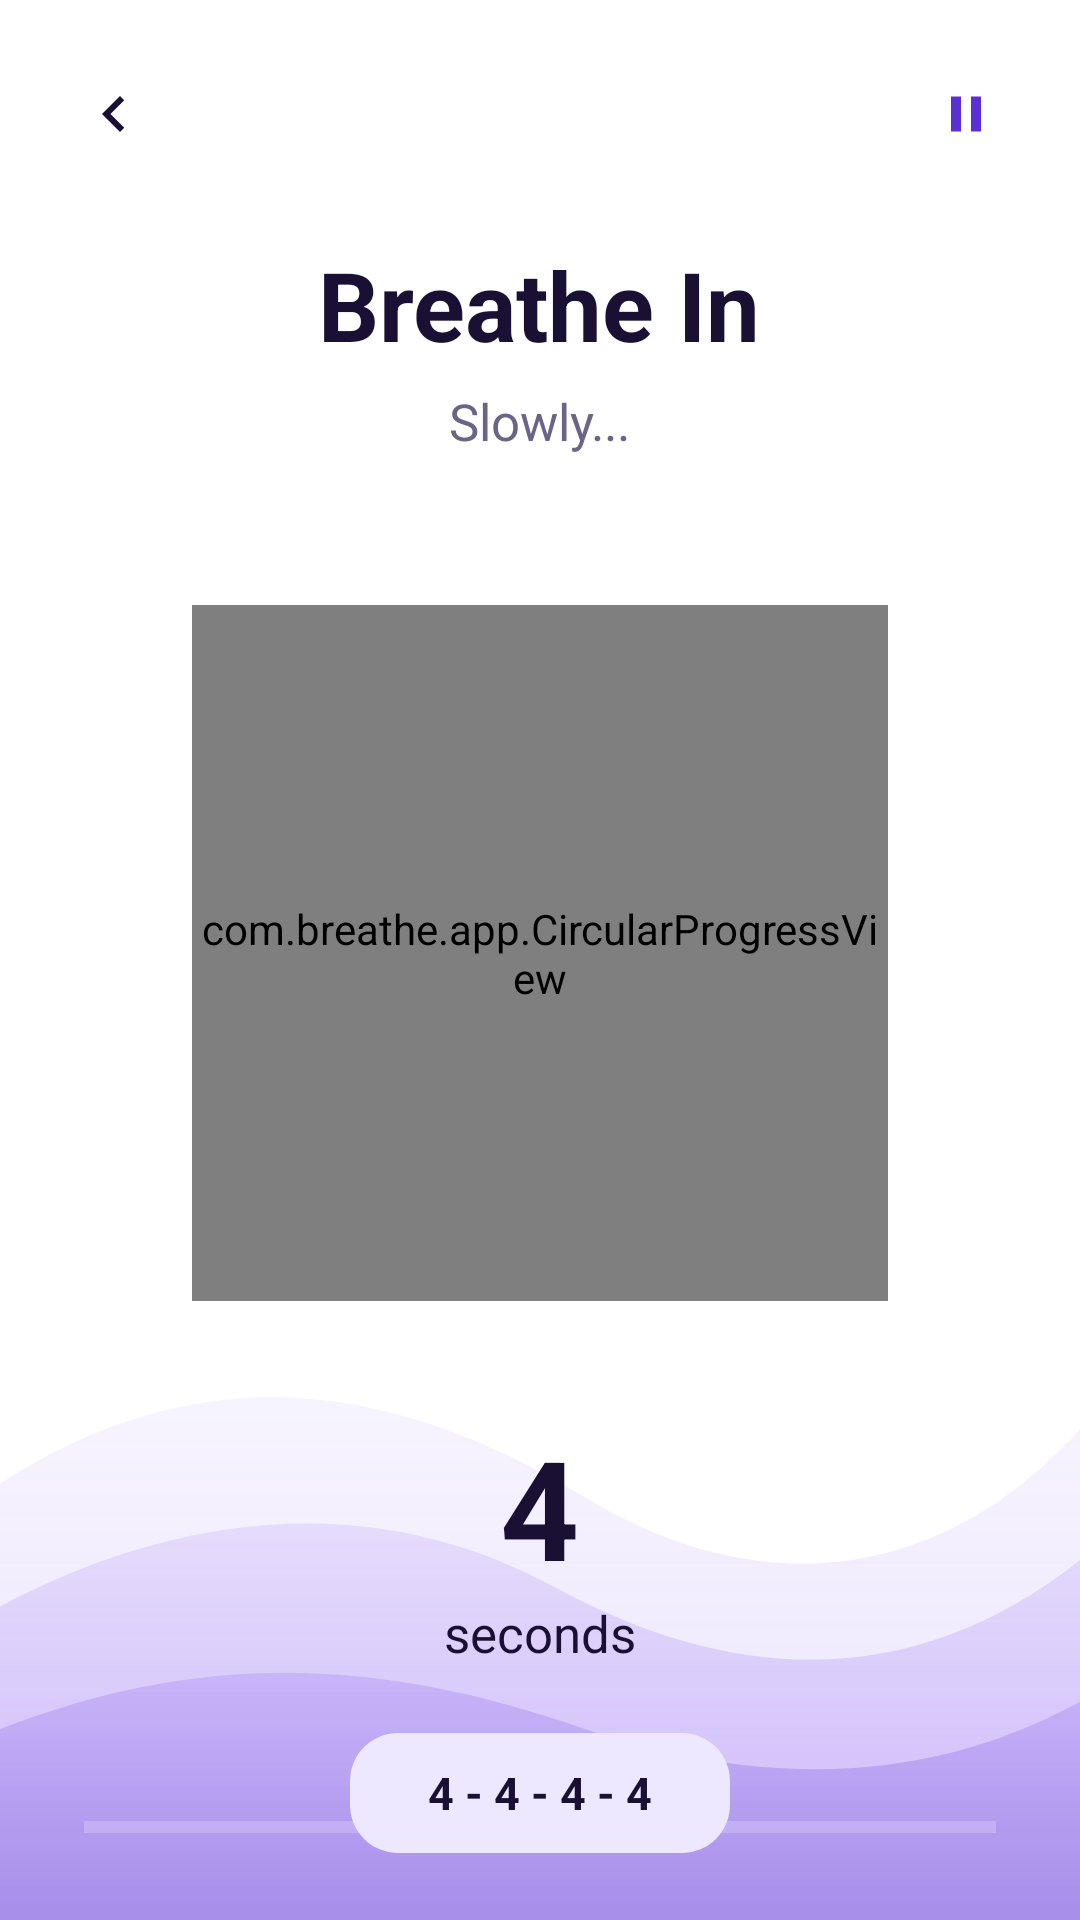

Reconstruct the res/layout file that produces this screen, plus the resources it refers to.
<!-- AndroidManifest.xml: application theme Theme.Breathe -->
<!-- res/layout/activity_breathing.xml -->
<?xml version="1.0" encoding="utf-8"?>
<RelativeLayout xmlns:android="http://schemas.android.com/apk/res/android"
    android:layout_width="match_parent" android:layout_height="match_parent"
    android:background="@drawable/bg_page">

    <ImageView
        android:layout_width="match_parent" android:layout_height="200dp"
        android:layout_alignParentBottom="true" android:alpha="0.55" android:scaleType="fitXY"
        android:src="@drawable/bg_wave" />

    <ImageView android:id="@+id/btn_back"
        android:layout_width="44dp" android:layout_height="44dp"
        android:layout_margin="16dp" android:padding="10dp"
        android:src="@drawable/ic_back" android:tint="@color/text_dark" />
    <ImageView android:id="@+id/btn_pause"
        android:layout_width="44dp" android:layout_height="44dp"
        android:layout_alignParentEnd="true" android:layout_margin="16dp"
        android:background="@drawable/bg_circle_purple" android:padding="12dp"
        android:src="@drawable/ic_pause" />

    <LinearLayout android:layout_width="match_parent" android:layout_height="wrap_content"
        android:layout_marginTop="80dp" android:gravity="center_horizontal"
        android:orientation="vertical">
        <TextView android:id="@+id/tv_title"
            android:layout_width="wrap_content" android:layout_height="wrap_content"
            android:text="Breathe In" android:textColor="@color/text_dark"
            android:textSize="32sp" android:textStyle="bold" />
        <TextView android:id="@+id/tv_sub"
            android:layout_width="wrap_content" android:layout_height="wrap_content"
            android:layout_marginTop="6dp" android:text="Slowly..."
            android:textColor="@color/text_gray" android:textSize="17sp" />

        <FrameLayout android:layout_width="260dp" android:layout_height="260dp"
            android:layout_marginTop="36dp">
            <View android:layout_width="match_parent" android:layout_height="match_parent"
                android:background="@drawable/bg_circle_purple" />
            <FrameLayout android:id="@+id/inner"
                android:layout_width="match_parent" android:layout_height="match_parent"
                android:layout_margin="26dp" android:background="@drawable/bg_circle_purple"
                android:backgroundTint="@color/lavender_soft">
                <ImageView android:id="@+id/icon"
                    android:layout_width="84dp" android:layout_height="84dp"
                    android:layout_gravity="center" android:src="@drawable/ic_lungs" />
            </FrameLayout>
            <com.breathe.app.CircularProgressView android:id="@+id/ring"
                android:layout_width="match_parent" android:layout_height="match_parent"
                android:layout_margin="14dp" />
        </FrameLayout>

        <TextView android:id="@+id/tv_count"
            android:layout_width="wrap_content" android:layout_height="wrap_content"
            android:layout_marginTop="24dp" android:text="4"
            android:textColor="@color/text_dark" android:textSize="46sp" android:textStyle="bold" />
        <TextView android:layout_width="wrap_content" android:layout_height="wrap_content"
            android:text="seconds" android:textColor="@color/text_dark" android:textSize="17sp" />
        <TextView android:id="@+id/tv_pattern"
            android:layout_width="wrap_content" android:layout_height="40dp"
            android:layout_marginTop="22dp" android:background="@drawable/bg_icon_container"
            android:gravity="center" android:paddingEnd="26dp" android:paddingStart="26dp"
            android:text="4 - 4 - 4 - 4" android:textColor="@color/text_dark"
            android:textSize="15sp" android:textStyle="bold" />
    </LinearLayout>

    <ProgressBar android:id="@+id/bar" style="?android:attr/progressBarStyleHorizontal"
        android:layout_width="match_parent" android:layout_height="6dp"
        android:layout_alignParentBottom="true" android:layout_margin="28dp"
        android:max="1000" android:progressTint="@color/purple_primary"
        android:progressBackgroundTint="@color/lavender" android:progressBackgroundTintMode="src_in" />
</RelativeLayout>
<!-- resources referenced by this layout -->
<resources>
  <color name="lavender">#EDE7FF</color>
  <color name="lavender_soft">#F6F2FF</color>
  <color name="purple_primary">#5B2FD6</color>
  <color name="text_dark">#1A1033</color>
  <color name="text_gray">#6B6485</color>
  <!-- drawable bg_icon_container (drawable) -->
  <?xml version="1.0" encoding="utf-8"?>
  <shape xmlns:android="http://schemas.android.com/apk/res/android">
      <solid android:color="@color/lavender" />
      <corners android:radius="16dp" />
  </shape>
  <!-- drawable ic_back (drawable) -->
  <?xml version="1.0" encoding="utf-8"?>
  <vector xmlns:android="http://schemas.android.com/apk/res/android"
      android:width="24dp" android:height="24dp"
      android:viewportWidth="24" android:viewportHeight="24">
      <path android:fillColor="@color/purple_primary" android:pathData="M15.41,7.41L14,6l-6,6 6,6 1.41,-1.41L10.83,12z" />
  </vector>
  <!-- drawable ic_lungs (drawable) -->
  <?xml version="1.0" encoding="utf-8"?>
  <vector xmlns:android="http://schemas.android.com/apk/res/android"
      android:width="100dp" android:height="100dp"
      android:viewportWidth="100" android:viewportHeight="100">
      <path android:fillColor="#B9A4F5" android:pathData="M45,40 C28,38 11,62 11,80 C11,91 22,94 31,89 C41,84 46,74 46,62 Z" />
      <path android:fillColor="#B9A4F5" android:pathData="M55,40 C72,38 89,62 89,80 C89,91 78,94 69,89 C59,84 54,74 54,62 Z" />
      <path android:fillColor="#D6C8FF" android:pathData="M40,50 C27,54 18,68 19,81 C28,82 38,74 40,50 Z" />
      <path android:fillColor="#D6C8FF" android:pathData="M60,50 C73,54 82,68 81,81 C72,82 62,74 60,50 Z" />
      <path android:fillColor="#9B7BFF" android:pathData="M46,8 H54 V40 H46 Z" />
      <path android:pathData="M50,38 C46,44 40,48 33,54 M33,54 L27,68 M33,54 L21,63 M33,54 L36,70"
          android:strokeColor="#8F6BFF" android:strokeWidth="3" android:strokeLineCap="round" android:fillColor="#00000000" />
      <path android:pathData="M50,38 C54,44 60,48 67,54 M67,54 L73,68 M67,54 L79,63 M67,54 L64,70"
          android:strokeColor="#8F6BFF" android:strokeWidth="3" android:strokeLineCap="round" android:fillColor="#00000000" />
  </vector>
  <!-- drawable ic_pause (drawable) -->
  <?xml version="1.0" encoding="utf-8"?>
  <vector xmlns:android="http://schemas.android.com/apk/res/android"
      android:width="24dp" android:height="24dp"
      android:viewportWidth="24" android:viewportHeight="24">
      <path android:fillColor="@color/purple_primary" android:pathData="M6,19h4V5H6v14zM14,5v14h4V5h-4z" />
  </vector>
  <style name="Theme.Breathe" parent="Theme.MaterialComponents.DayNight.NoActionBar">
          <item name="colorPrimary">@color/purple_primary</item>
          <item name="colorAccent">@color/purple_mid</item>
          <item name="colorControlActivated">@color/purple_primary</item>
          <item name="android:statusBarColor">@color/surface</item>
          <item name="android:navigationBarColor">@color/surface</item>
          <item name="android:windowLightStatusBar">true</item>
          <item name="android:windowLightNavigationBar">true</item>
          <item name="android:windowBackground">@color/surface</item>
      </style>
  <color name="purple_mid">#7C4DFF</color>
  <color name="surface">#FFFFFF</color>
</resources>
